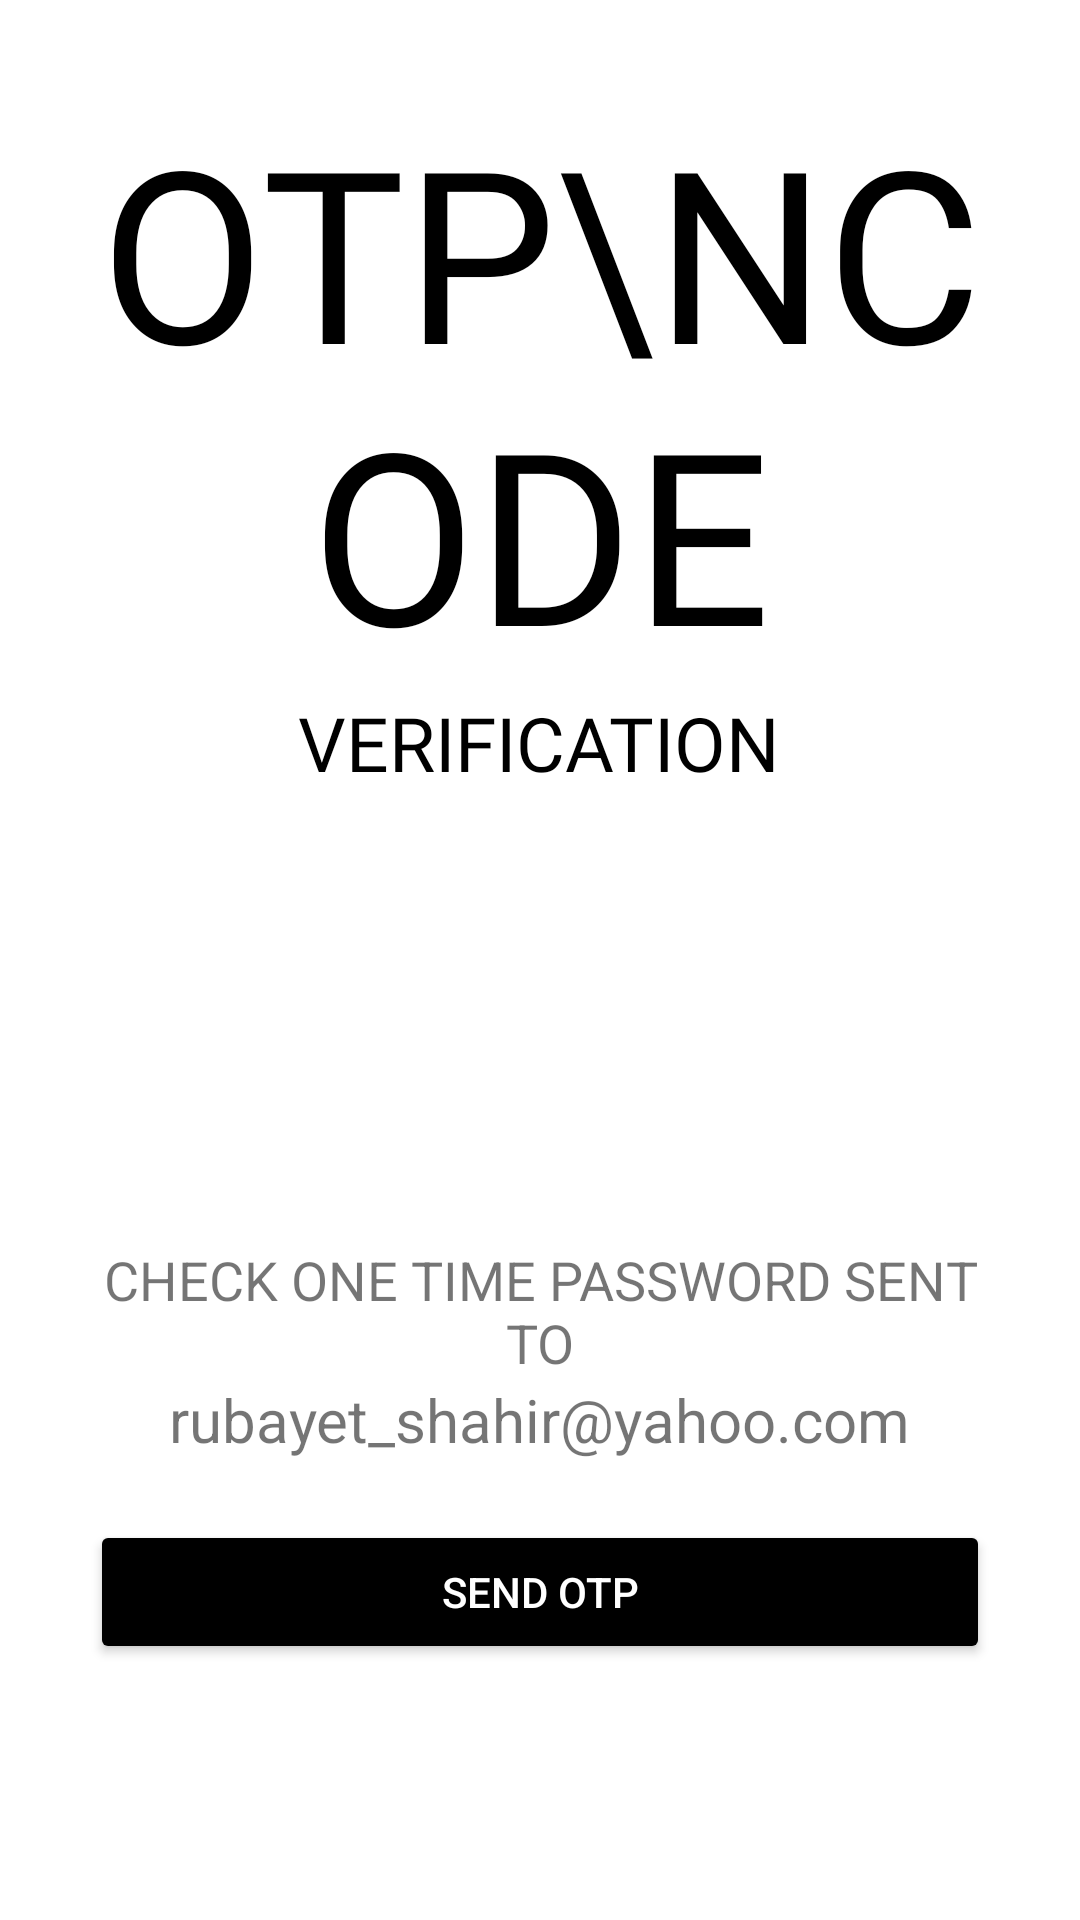

This screen was rendered from an Android layout file. Write that file and the resources it references.
<!-- AndroidManifest.xml: application theme Theme.FlashExpress -->
<!-- res/layout/activity_otpverify.xml -->
<?xml version="1.0" encoding="utf-8"?>
<ScrollView xmlns:android="http://schemas.android.com/apk/res/android"
    xmlns:app="http://schemas.android.com/apk/res-auto"
    xmlns:tools="http://schemas.android.com/tools"
    android:layout_width="match_parent"
    android:layout_height="match_parent"
    android:background="@color/white"
    android:orientation="vertical"
    tools:context=".LoginSignup.OTPVerify">

    <LinearLayout
        android:layout_width="match_parent"
        android:layout_height="wrap_content"
        android:orientation="vertical"
        android:padding="30dp">








        <TextView
            android:layout_width="wrap_content"
            android:layout_height="wrap_content"
            android:layout_gravity="center"
            android:fontFamily="@font/muli_black"
            android:text="OTP\nCODE"
            android:textAlignment="center"
            android:textAllCaps="true"
            android:textColor="@color/black"
            android:textSize="80sp"/>


        <TextView
            android:layout_width="wrap_content"
            android:layout_height="wrap_content"
            android:layout_gravity="center"
            android:layout_marginBottom="150dp"
            android:fontFamily="@font/muli_black"
            android:text="Verification"
            android:textAllCaps="true"
            android:textColor="@color/black"
            android:textSize="25sp" />

        <TextView
            android:layout_width="wrap_content"
            android:layout_height="wrap_content"
            android:layout_gravity="center"
            android:text="Check one time password sent to"
            android:textAlignment="center"
            android:textAllCaps="true"
            android:textSize="18sp" />

        <TextView
            android:id="@+id/otp_email"
            android:layout_width="wrap_content"
            android:layout_height="wrap_content"
            android:layout_gravity="center"
            android:text="rubayet_shahir@yahoo.com"
            android:textAlignment="center"
            android:textSize="20sp" />


        <Button
            android:id="@+id/sendOtp"
            android:layout_width="300dp"
            android:layout_height="wrap_content"
            android:layout_gravity="center"
            android:layout_marginTop="20dp"
            android:backgroundTint="@color/black"
            android:text="send OTP"
            android:textColor="@color/white"
            android:onClick="verifyOTP"/>

        <ProgressBar
            android:id="@+id/progress_bar"
            android:layout_width="wrap_content"
            android:layout_height="wrap_content"
            android:layout_gravity="center"
            android:layout_marginTop="20dp"
            android:indeterminateTint="@color/colorPrimary"
            android:visibility="gone" />

    </LinearLayout>


</ScrollView>
<!-- resources referenced by this layout -->
<resources>
  <color name="black">#FF000000</color>
  <color name="colorPrimary">#E62E00</color>
  <color name="white">#FFFFFFFF</color>
  <style name="Theme.FlashExpress" parent="Theme.MaterialComponents.DayNight.NoActionBar">
          
          <item name="colorPrimary">#E62E00</item>
          <item name="colorPrimaryVariant">@color/purple_700</item>
          <item name="colorOnPrimary">@color/white</item>
          
          <item name="colorSecondary">@color/teal_200</item>
          <item name="colorSecondaryVariant">@color/teal_700</item>
          <item name="colorOnSecondary">@color/black</item>
          
          <item name="android:statusBarColor" tools:targetApi="l">@color/black</item>
          
          <item name="android:windowAnimationStyle">@style/CustomActivityAnimation</item>
  
      </style>
  <color name="purple_700">#FF3700B3</color>
  <color name="teal_200">#FF03DAC5</color>
  <color name="teal_700">#FF018786</color>
  <style name="CustomActivityAnimation" parent="@android:style/Animation.Activity">
          <item name="android:activityOpenEnterAnimation">@anim/slide_in_right</item>
          <item name="android:activityOpenExitAnimation">@anim/slide_out_left</item>
          <item name="android:activityCloseEnterAnimation">@anim/slide_in_left</item>
          <item name="android:activityCloseExitAnimation">@anim/slide_out_right</item>
      </style>
</resources>
